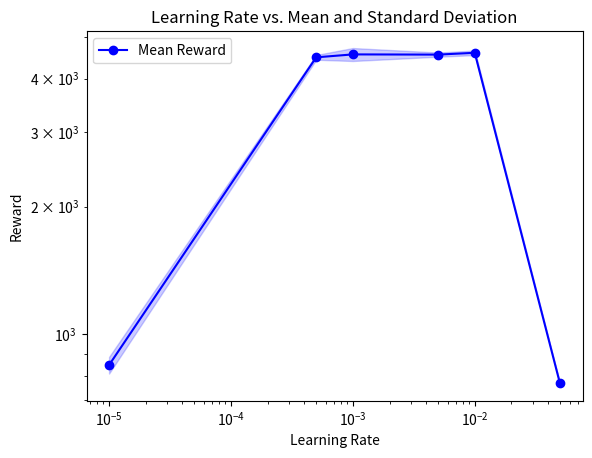
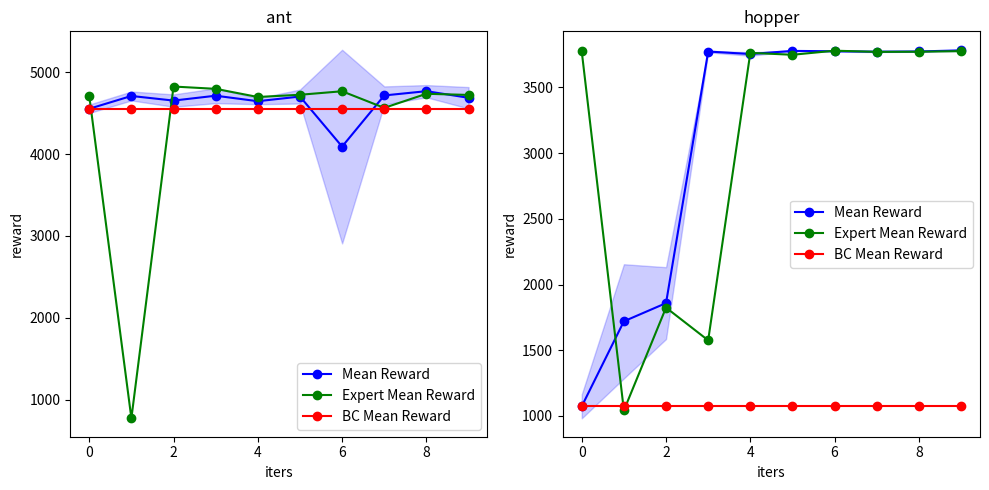

Python code for these plots, in order:
import numpy as np
import matplotlib.pyplot as plt


# Learning rates and corresponding mean and standard deviation values
lr = np.array([5e-2, 1e-2, 5e-3, 1e-3, 5e-4, 1e-5])
mean = np.array([766.4500732421875, 4601.04931640625, 4555.95751953125, 4561.1240234375, 4489.0341796875, 847.0061645507812])
std = np.array([2.1913602352142334, 57.07187271118164, 51.607460021972656, 160.3817138671875, 57.8711051940918, 38.20732498168945])

# Create a new figure
plt.figure()

# Plot the learning rates against the mean rewards
plt.plot(lr, mean, marker='o', linestyle='-', color='b', label='Mean Reward')

# Fill the area between mean - std and mean + std
plt.fill_between(lr, mean - std, mean + std, color='b', alpha=0.2)

# Set both x and y axes to log scale
plt.xscale('log')
plt.yscale('log')

# Add title and labels
plt.title('Learning Rate vs. Mean and Standard Deviation')
plt.xlabel('Learning Rate')
plt.ylabel('Reward')

# Add legend
plt.legend()

# Show the plot
plt.show()


# ants
iters = range(10)
mean_dagger_ant = np.array([4555.95751953125, 4712.51318359375, 4656.0478515625, 4715.6435546875, 4648.4072265625, 4705.625, 4093.333740234375, 4718.92724609375, 4771.13671875, 4690.2744140625])
std_dagger_ant = np.array([51.607460021972656, 54.799888610839844, 75.46704864501953, 90.97648620605469, 36.743743896484375, 85.1937026977539, 1184.3753662109375, 110.6090316772461, 74.78446197509766, 130.94337463378906])
expert_mean_dagger_ant = np.array([4713.6533203125, 770.1326293945312, 4827.9150390625, 4799.74609375, 4699.9755859375, 4727.1962890625, 4770.154296875, 4566.970703125, 4739.24609375, 4725.1455078125])
mean_bc_ant = np.ones(10) * 4555.95751953125
# Create a new figure
# plt.figure()

# # Plot the iterations against the mean rewards， std rewards and expert mean rewards
# plt.plot(iters, mean_dagger, marker='o', linestyle='-', color='b', label='Mean Reward')
# plt.plot(iters, expert_mean_dagger, marker='o', linestyle='-', color='g', label='Expert Mean Reward')
# plt.plot(iters, mean_bc, marker='o', linestyle='-', color='r', label='BC Mean Reward')

# # Fill the area between mean - std and mean + std
# plt.fill_between(iters, mean_dagger - std_dagger, mean_dagger + std_dagger, color='b', alpha=0.2)


# # Add title and labels
# plt.title('Iteration vs. Performance ')
# plt.xlabel('Iterations')
# plt.ylabel('Reward')

# # Add legend
# plt.legend()

# # Show the plot
# plt.show()


# hoppers
iters = range(10)
mean_dagger_hopper = np.array([1073.1201171875, 1719.9921875, 1858.41357421875, 3772.207763671875, 3753.44580078125, 3777.035888671875, 3774.341796875, 3771.155029296875, 3772.78271484375, 3781.10107421875])
std_dagger_hopper = np.array([90.93077850341797, 434.211181640625, 273.31866455078125, 6.090365409851074, 13.204084396362305, 1.9861047267913818, 3.3804917335510254, 2.5168323516845703, 1.8829894065856934, 4.62257719039917])
expert_mean_dagger_hopper = np.array([3772.67041015625, 1041.944580078125, 1824.1131591796875, 1575.2913818359375, 3762.341796875, 3747.60888671875, 3778.61572265625, 3769.655517578125, 3770.76220703125, 3775.27880859375])
mean_bc_hopper = np.ones(10) * 1073.1201171875

# # Create a new figure
# plt.figure()

# # Plot the iterations against the mean rewards， std rewards and expert mean rewards
# plt.plot(iters, mean_dagger, marker='o', linestyle='-', color='b', label='Mean Reward')
# plt.plot(iters, expert_mean_dagger, marker='o', linestyle='-', color='g', label='Expert Mean Reward')
# plt.plot(iters, mean_bc, marker='o', linestyle='-', color='r', label='BC Mean Reward')

# # Fill the area between mean - std and mean + std
# plt.fill_between(iters, mean_dagger - std_dagger, mean_dagger + std_dagger, color='b', alpha=0.2)


# # Add title and labels
# plt.title('Iteration vs. Performance ')
# plt.xlabel('Iterations')
# plt.ylabel('Reward')

# # Add legend
# plt.legend()

# # Show the plot
# plt.show()


# make 2 subplots for ant and hopper
fig, (ax1, ax2) = plt.subplots(1, 2, figsize=(10, 5))  # 1 row, 2 columns
ax1.plot(iters, mean_dagger_ant, marker='o', linestyle='-', color='b', label='Mean Reward')
ax1.plot(iters, expert_mean_dagger_ant, marker='o', linestyle='-', color='g', label='Expert Mean Reward')
ax1.plot(iters, mean_bc_ant, marker='o', linestyle='-', color='r', label='BC Mean Reward')
ax1.fill_between(iters, mean_dagger_ant - std_dagger_ant, mean_dagger_ant + std_dagger_ant, color='b', alpha=0.2)

ax2.plot(iters, mean_dagger_hopper, marker='o', linestyle='-', color='b', label='Mean Reward')
ax2.plot(iters, expert_mean_dagger_hopper, marker='o', linestyle='-', color='g', label='Expert Mean Reward')
ax2.plot(iters, mean_bc_hopper, marker='o', linestyle='-', color='r', label='BC Mean Reward')
ax2.fill_between(iters, mean_dagger_hopper - std_dagger_hopper, mean_dagger_hopper + std_dagger_hopper, color='b', alpha=0.2)

ax1.set_title('ant')
ax1.set_xlabel('iters')
ax1.set_ylabel('reward')
ax1.legend()

ax2.set_title('hopper')
ax2.set_xlabel('iters')
ax2.set_ylabel('reward')
ax2.legend()

# Adjust layout for better spacing
plt.tight_layout()

# Show the plot
plt.show()